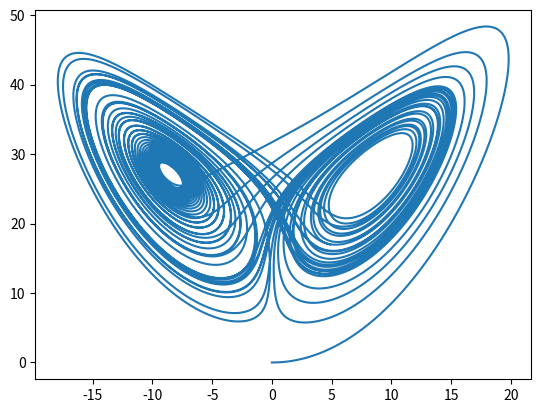

Write the Python code that produced this figure.
#
# Lorenz Butterfly
# GPL-3.0-or-later
# license explained at 
# https://www.gnu.org/licenses/
#
import numpy as np
from scipy.integrate import odeint
import matplotlib.pyplot as plt

sigma = 10.0
rho = 28.0
beta = 8.0/3.0

#
# defines a system of three differential
# equations to solve
# x'(t), y'(t), z'(t)
#
def f(v, t):
    x,y,z=v
    xprime = sigma*(y-x)
    yprime = rho*x - x*z - y
    zprime = x*y-beta*z
    return np.array([xprime, yprime, zprime])
#
# times is an array of 100,000 t-values 
# to be plotted between t=0 and t=50
#
times = np.linspace(0,50,10**5)
#
# initial data: x=0, y=1, z=0
#
v0 = np.array([0.0, 1.0, 0.0])
#
# integrate the differential equation in f
# starting at v0, and calculate results at 
# the t-values in times. An array of (x,y,z)
# values (100,000 of them) will be returned
#
result = odeint(f, v0, times)
#
# transpose, to get separate arrays for x, y, and z
#
x,y,z = result.T
#
# plot x as a function of z
# you could also plot x vs. y or y vs z, 
# and it would look different
#
# this code creates a plot object internally, 
# but does not display it
#
plt.plot(x,z)
fig=plt.gcf()
#
# change file type to save to to other formats, 
# or comment out to merely display
#
fig.savefig("butterfly-picture.jpeg")
#
# this line is required to display the plot on the screen
#
plt.show()  
